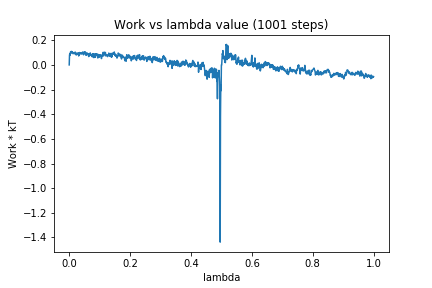

Data behind this chart, as committed beside it:
0, 0.0
1, 0.0798
2, 0.09063
3, 0.07876
4, 0.1031
5, 0.1064
6, 0.09428
7, 0.1097
8, 0.1036
9, 0.1077
10, 0.1029
11, 0.104
12, 0.09186
13, 0.09118
14, 0.09419
15, 0.09909
16, 0.09359
17, 0.09174
18, 0.09114
19, 0.103
20, 0.1034
21, 0.0864
22, 0.09523
23, 0.07989
24, 0.09089
25, 0.0939
26, 0.09145
27, 0.08618
28, 0.0945
29, 0.09746
30, 0.09765
31, 0.0725
32, 0.08375
33, 0.08251
34, 0.1003
35, 0.09417
36, 0.0912
37, 0.09723
38, 0.09485
39, 0.08877
40, 0.09365
41, 0.09564
42, 0.08998
43, 0.09305
44, 0.1041
45, 0.1038
46, 0.09133
47, 0.08204
48, 0.09319
49, 0.1018
50, 0.1057
51, 0.09194
52, 0.09051
53, 0.1051
54, 0.09238
55, 0.07809
56, 0.09398
57, 0.08277
58, 0.09435
59, 0.09627
60, 0.09312
... 940 more rows
